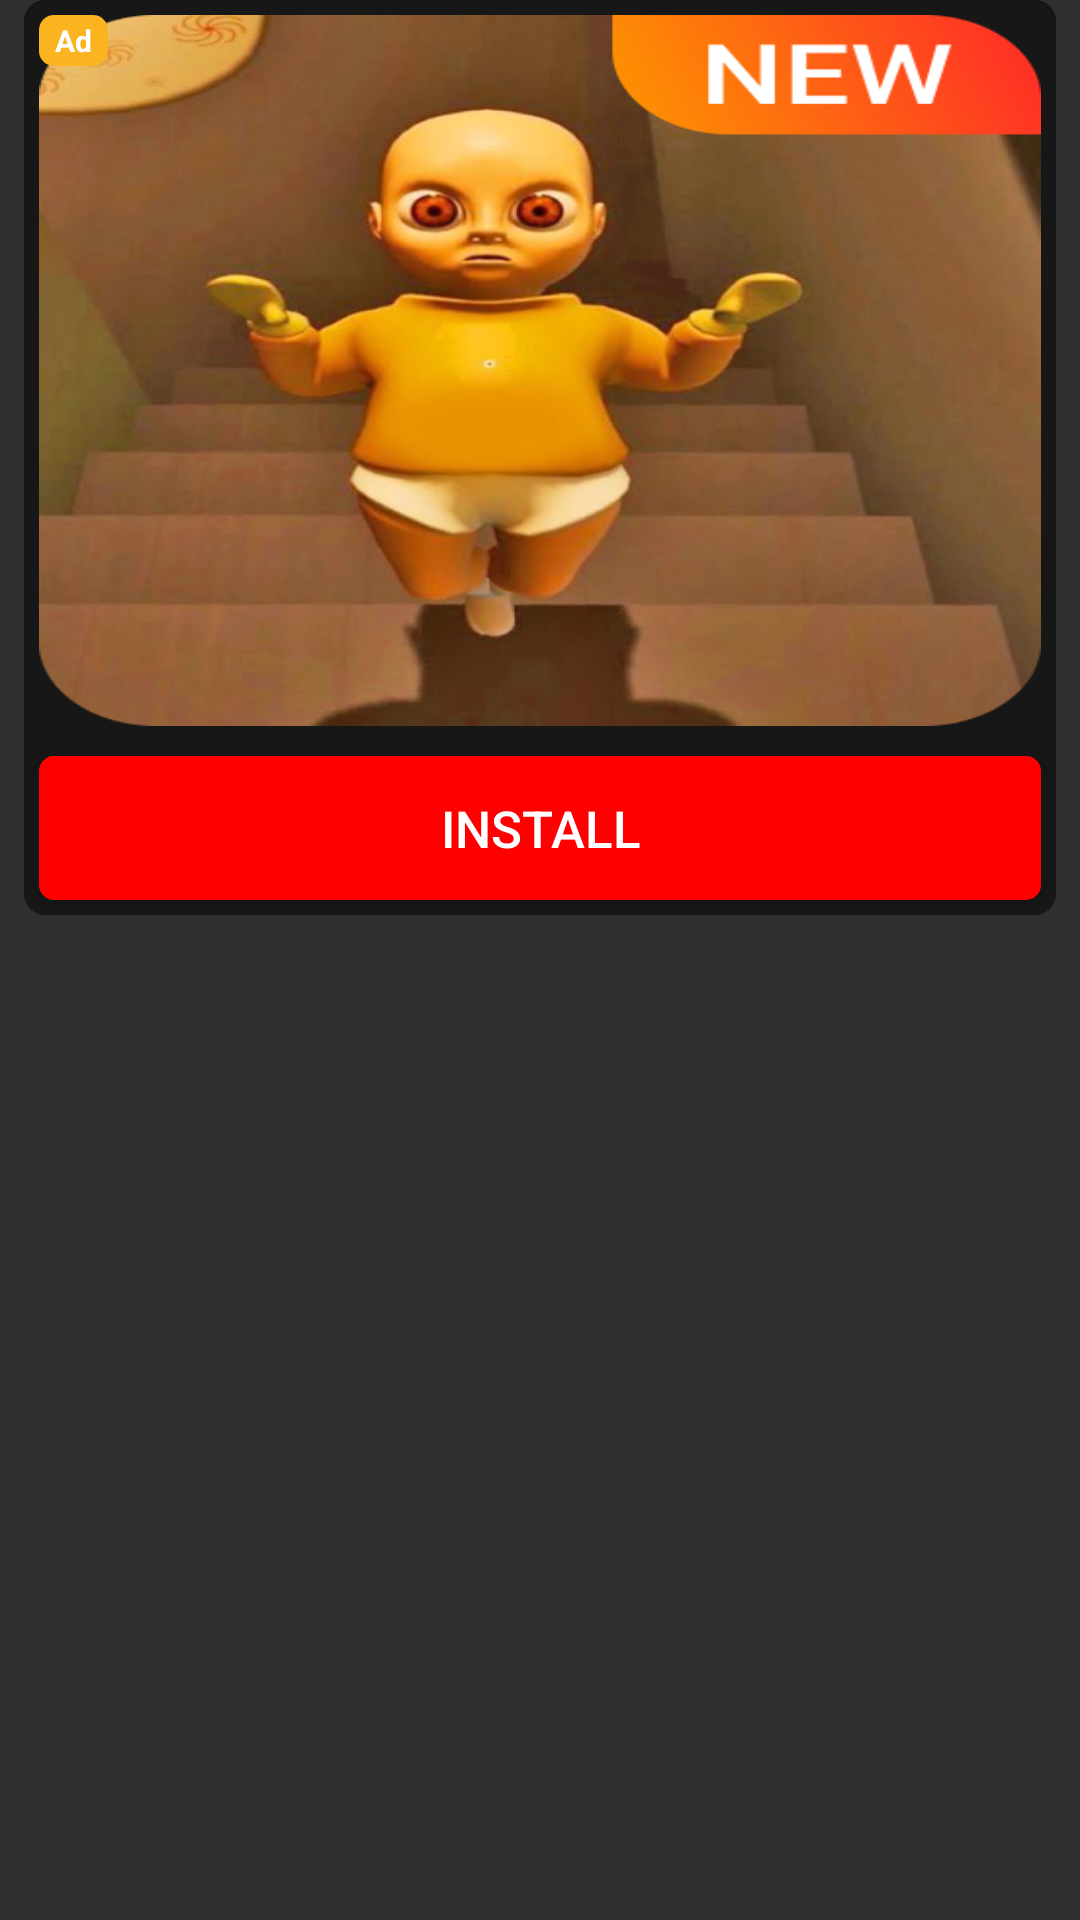

Write the Android layout XML for this screen, with the resource values it uses.
<!-- AndroidManifest.xml: application theme AppTheme -->
<!-- res/layout/native_custom.xml -->
<?xml version="1.0" encoding="utf-8"?>
<androidx.constraintlayout.widget.ConstraintLayout xmlns:android="http://schemas.android.com/apk/res/android"
    android:layout_width="match_parent"
    android:layout_height="wrap_content"
    xmlns:app="http://schemas.android.com/apk/res-auto">
    <RelativeLayout
        android:layout_width="match_parent"
        android:layout_height="305dp"
        android:id="@+id/iv_full"
        android:layout_marginHorizontal="@dimen/_8sdp"
        app:layout_constraintTop_toTopOf="parent"
        android:background="@drawable/ads_stroke">

<ImageView
    android:id="@+id/ads_image"
    android:layout_width="match_parent"
    android:padding="5dp"
    android:scaleType="fitXY"
    android:layout_above="@+id/install"
    android:src="@drawable/ic_logo"
    android:layout_height="match_parent"/>
        <Button
            android:id="@+id/install"
            android:layout_width="match_parent"
            android:layout_height="wrap_content"
            android:layout_alignParentBottom="true"
            android:layout_marginStart="5dp"
            android:layout_marginTop="5dp"
            android:layout_marginEnd="5dp"
            android:text="Install"
            android:layout_centerHorizontal="true"
            android:layout_marginBottom="5dp"
            android:background="@drawable/ads_button"
            android:lines="1"
            android:textColor="#FFFFFF"
            android:textSize="17sp" />

        <TextView
            android:layout_width="23dp"
            android:layout_height="17dp"
            android:background="@drawable/ads_corner"
            android:gravity="center"
            android:text="Ad"
            android:layout_alignParentTop="true"
            android:layout_below="@+id/ads_image"
            android:layout_margin="5dp"
            android:textColor="#ffffff"
            android:textSize="10sp"
            android:textStyle="bold" />
    </RelativeLayout>
</androidx.constraintlayout.widget.ConstraintLayout>
<!-- resources referenced by this layout -->
<resources>
  <dimen name="_8sdp">8.00dp</dimen>
  <!-- drawable ads_button (drawable) -->
  <?xml version="1.0" encoding="utf-8"?>
  <shape xmlns:android="http://schemas.android.com/apk/res/android">
  
      <solid android:color="@color/green" />
      <corners android:radius="5dp" />
  </shape>
  <!-- drawable ads_corner (drawable) -->
  <?xml version="1.0" encoding="utf-8"?>
  <shape xmlns:android="http://schemas.android.com/apk/res/android">
      <solid android:color="#ffffffff"/>
      <solid android:width="2dp" android:color="#fbb320"/>
      <padding android:left="1dp" android:top="1dp" android:right="1dp" android:bottom="1dp"/>
      <corners android:topLeftRadius="5dp" android:topRightRadius="5dp" android:bottomLeftRadius="5dp" android:bottomRightRadius="5dp"/>
  </shape>
  <!-- drawable ads_stroke (drawable) -->
  <?xml version="1.0" encoding="UTF-8"?>
  <shape xmlns:android="http://schemas.android.com/apk/res/android">
      <solid android:color="@color/blackads" />
      <corners android:radius="7dp" />
  
  </shape>
  <!-- drawable ic_logo: png bitmap (drawable, 257097 bytes) -->
  <style name="AppTheme" parent="Theme.AppCompat.NoActionBar">
          
          <item name="colorPrimary">@color/colorPrimary</item>
          <item name="colorPrimaryDark">@color/black</item>
          <item name="colorAccent">@color/colorAccent</item>
      </style>
  <color name="green">#FF0000</color>
  <color name="blackads">#171717</color>
  <color name="colorPrimary">#FE5D03</color>
  <color name="black">#FF000000</color>
  <color name="colorAccent">#FE5D03</color>
</resources>
